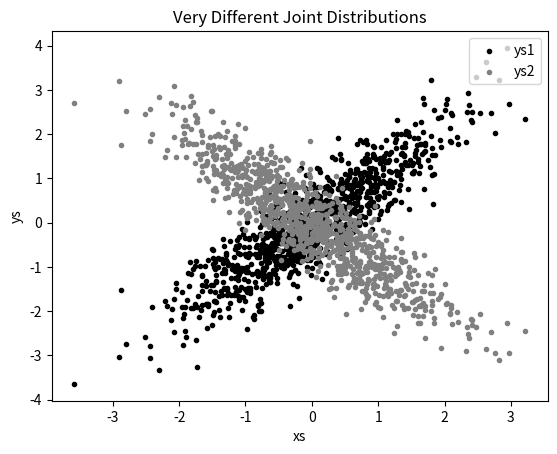

The matplotlib source for this figure:
import matplotlib.pyplot as plt
import random
import math
from collections import Counter

def inverse_normal_cdf(p, mu=0, sigma=1, tolerance=0.00001):
    if mu != 0 or sigma != 1:
        return mu + sigma * inverse_normal_cdf(p, tolerance=tolerance)
    low_z, low_p = -10.0, 0
    hi_z, hi_p = 10.0, 1
    while hi_z - low_z > tolerance:
        mid_z = (low_z + hi_z) / 2
        mid_p = normal_cdf(mid_z)
        if mid_p < p:
            low_z, low_p = mid_z, mid_p
        elif mid_p > p:
            hi_z, hi_p = mid_z, mid_p
        else:
            break
    return mid_z

def normal_cdf(x, mu=0, sigma=1):
    return (1 + math.erf((x - mu) / math.sqrt(2) / sigma)) / 2

def random_normal():
    return inverse_normal_cdf(random.random())

xs = [random_normal() for _ in range(1000)]
ys1 = [x + random_normal() / 2 for x in xs]
ys2 = [-x + random_normal() / 2 for x in xs]

plt.scatter(xs, ys1, marker='.', color='black', label='ys1')
plt.scatter(xs, ys2, marker='.', color='gray', label='ys2')
plt.xlabel('xs')
plt.ylabel('ys')
plt.legend(loc='upper right')  # Change the legend location if needed
plt.title("Very Different Joint Distributions")
plt.show()
